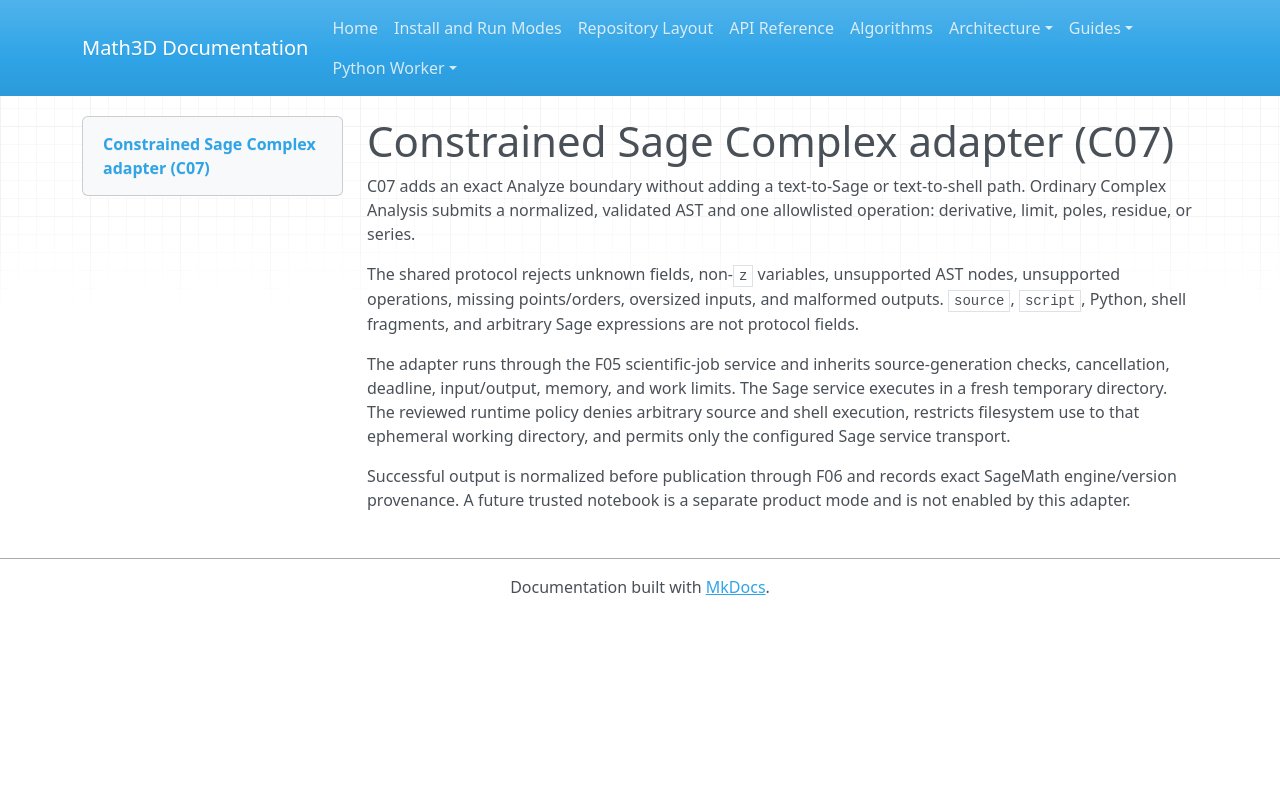

repository: expert10000/Math3D · page: complex-sage-adapter/index.html · generator: mkdocs

# Constrained Sage Complex adapter (C07)

C07 adds an exact Analyze boundary without adding a text-to-Sage or text-to-shell
path. Ordinary Complex Analysis submits a normalized, validated AST and one
allowlisted operation: derivative, limit, poles, residue, or series.

The shared protocol rejects unknown fields, non-`z` variables, unsupported AST
nodes, unsupported operations, missing points/orders, oversized inputs, and malformed
outputs. `source`, `script`, Python, shell fragments, and arbitrary Sage expressions
are not protocol fields.

The adapter runs through the F05 scientific-job service and inherits source-generation
checks, cancellation, deadline, input/output, memory, and work limits. The Sage
service executes in a fresh temporary directory. The reviewed runtime policy denies
arbitrary source and shell execution, restricts filesystem use to that ephemeral
working directory, and permits only the configured Sage service transport.

Successful output is normalized before publication through F06 and records exact
SageMath engine/version provenance. A future trusted notebook is a separate product
mode and is not enabled by this adapter.
